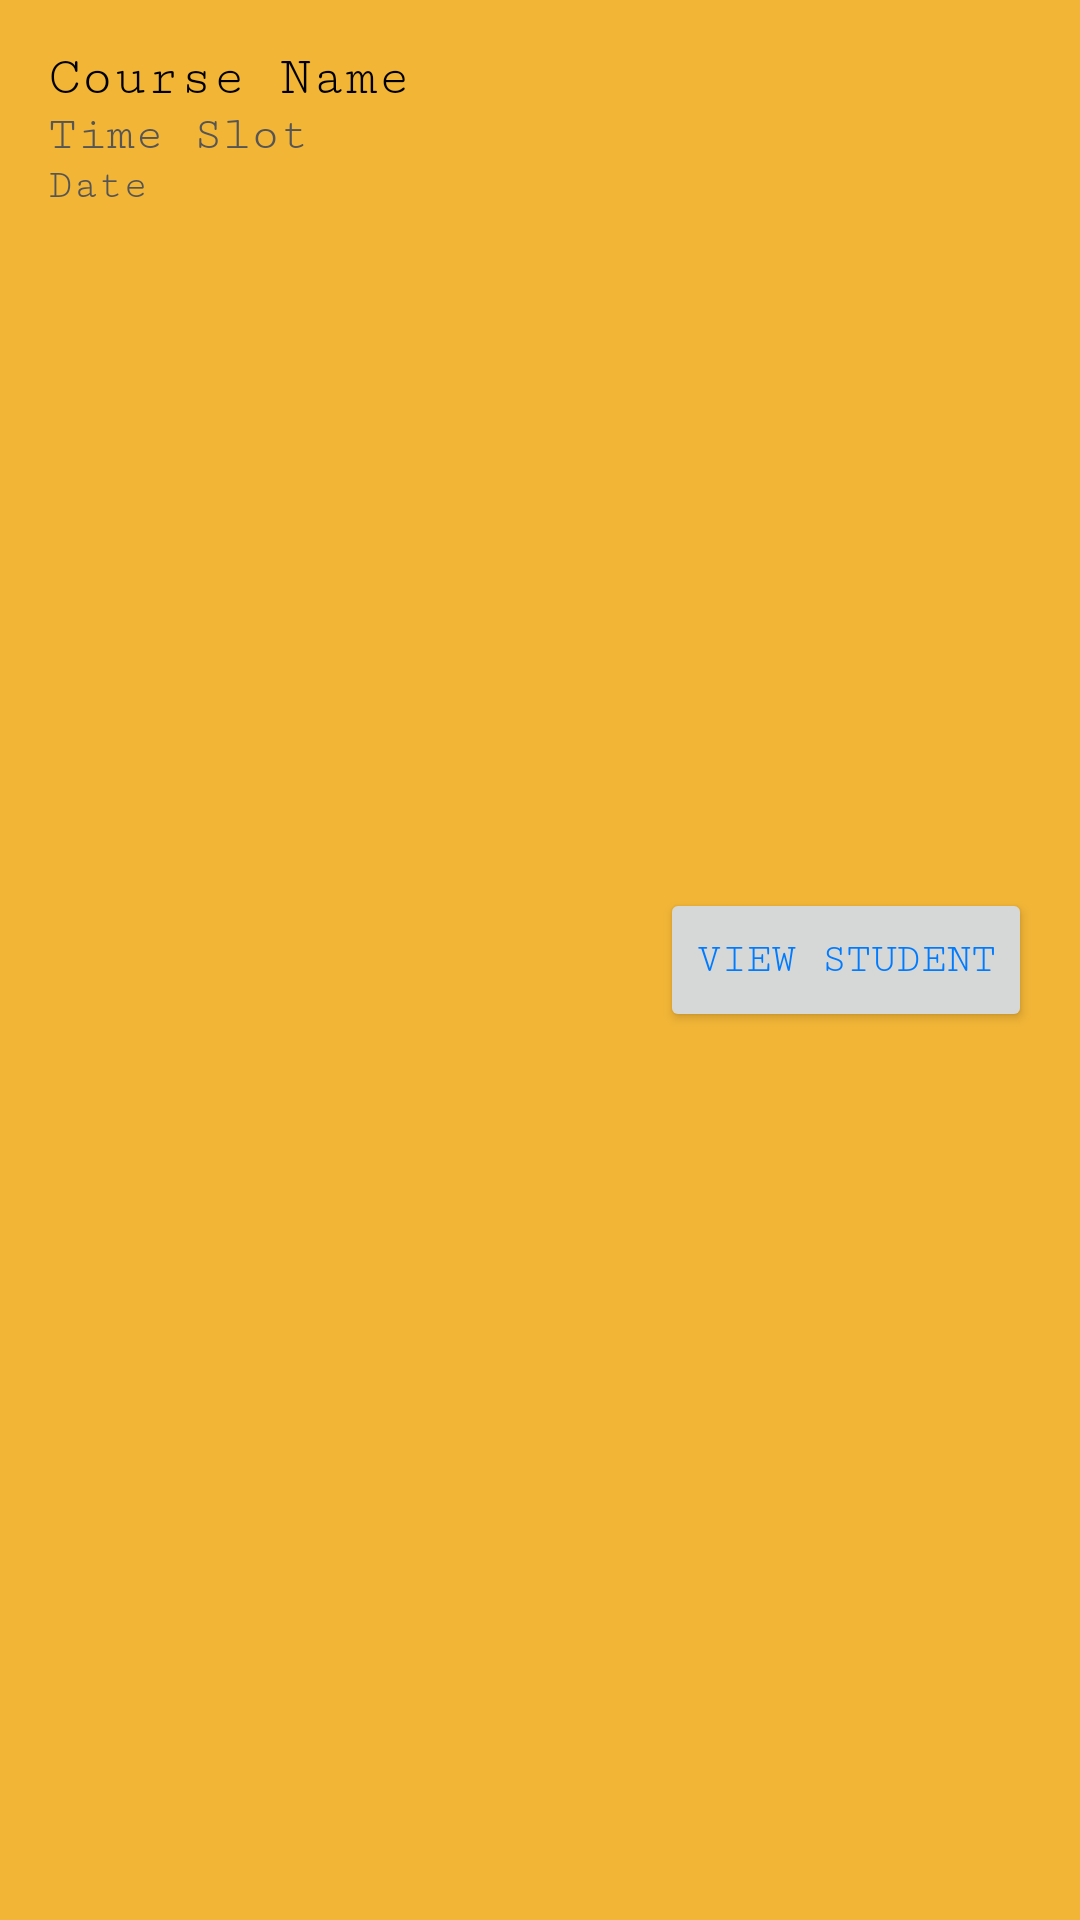

The Android layout XML behind this screen, and the referenced resources:
<!-- AndroidManifest.xml: application theme Theme.TutorApp -->
<!-- res/layout/profile_student_item.xml -->
<?xml version="1.0" encoding="utf-8"?>
<LinearLayout xmlns:android="http://schemas.android.com/apk/res/android"
    android:layout_width="match_parent"
    android:layout_height="wrap_content"
    android:orientation="horizontal"
    android:padding="16dp"
    android:background="?android:attr/selectableItemBackground">

    
    <LinearLayout
        android:orientation="vertical"
        android:layout_width="0dp"
        android:layout_height="wrap_content"
        android:layout_weight="1"
        android:paddingEnd="16dp">

        <TextView
            android:id="@+id/enrollment_course"
            android:layout_width="wrap_content"
            android:layout_height="wrap_content"
            android:text="Course Name"
            android:fontFamily="serif-monospace"
            android:textSize="18sp"
            android:textColor="#000000"/>

        <TextView
            android:id="@+id/enrollment_time_slot"
            android:layout_width="wrap_content"
            android:layout_height="wrap_content"
            android:text="Time Slot"
            android:fontFamily="serif-monospace"
            android:textSize="16sp"
            android:textColor="#555555"/>

        <TextView
            android:id="@+id/enrollment_date"
            android:layout_width="wrap_content"
            android:layout_height="wrap_content"
            android:text="Date"
            android:fontFamily="serif-monospace"
            android:textSize="14sp"
            android:textColor="#555555"/>
    </LinearLayout>

    

    <Button
        android:id="@+id/btnViewTutorProfile"
        android:layout_width="wrap_content"
        android:layout_height="wrap_content"
        android:text="View Student"
        android:fontFamily="serif-monospace"
        android:textColor="#007BFF"
        android:layout_gravity="center_vertical"
        android:layout_marginStart="16dp"/>
</LinearLayout>
<!-- resources referenced by this layout -->
<resources>
  <style name="Theme.TutorApp" parent="Theme.MaterialComponents.DayNight.DarkActionBar">
          
          <item name="colorPrimary">@color/purple_500</item>
          <item name="colorPrimaryVariant">@color/purple_700</item>
          <item name="colorOnPrimary">@color/white</item>
          
          <item name="colorSecondary">@color/teal_200</item>
          <item name="colorSecondaryVariant">@color/teal_700</item>
          <item name="colorOnSecondary">@color/black</item>
          
          <item name="android:statusBarColor">?attr/colorPrimaryVariant</item>
          
          <item name="android:windowBackground">@color/yellow</item>
      </style>
  <color name="purple_500">#FF6200EE</color>
  <color name="purple_700">#FF3700B3</color>
  <color name="white">#FFFFFFFF</color>
  <color name="teal_200">#FF03DAC5</color>
  <color name="teal_700">#FF018786</color>
  <color name="black">#FF000000</color>
  <color name="yellow">#f2b536</color>
</resources>
